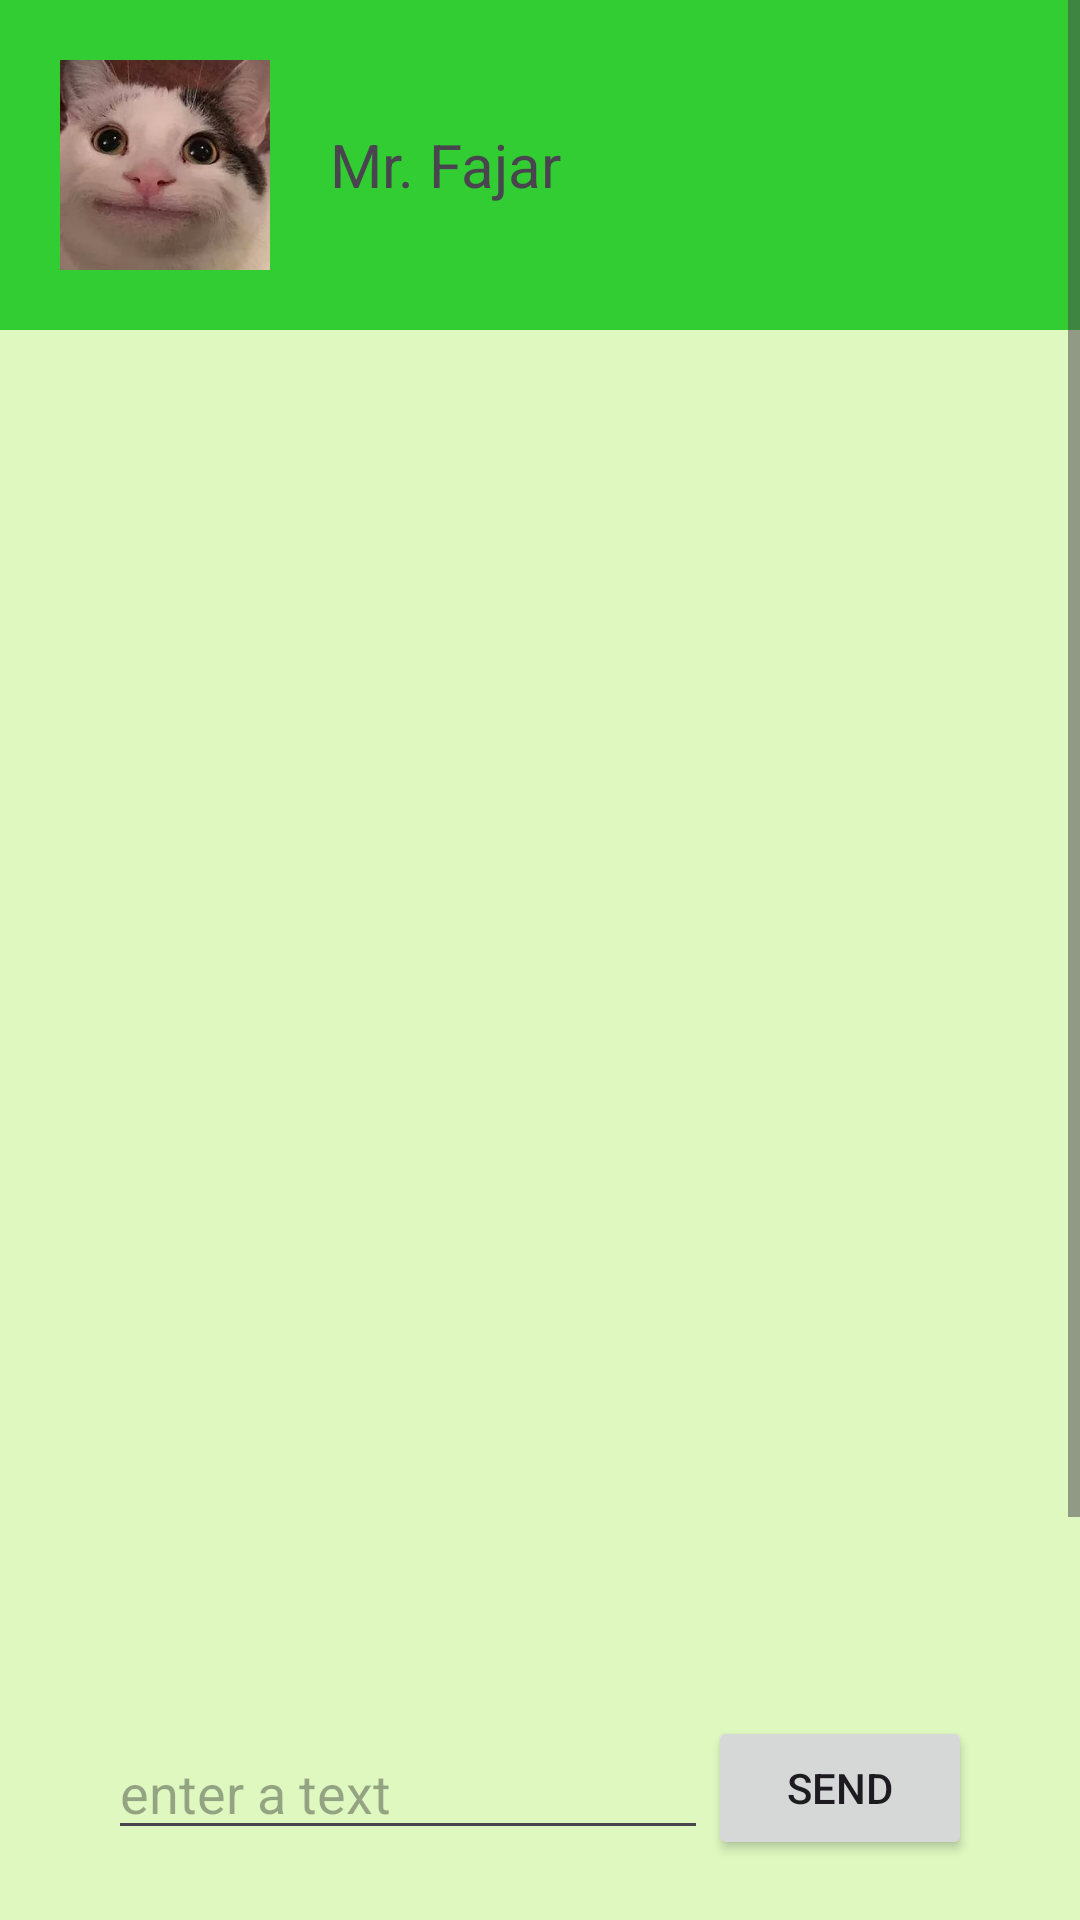

Android layout source for this screen:
<!-- AndroidManifest.xml: application theme Theme.AcquirePrinter -->
<!-- res/layout/talk_to.xml -->
<RelativeLayout xmlns:android="http://schemas.android.com/apk/res/android"
    xmlns:tools="http://schemas.android.com/tools"
    android:layout_width="match_parent"
    android:layout_height="match_parent"
    android:background="#DEF8C0"
    tools:context="com.stall.Chat">

    
    <ScrollView
        android:layout_width="match_parent"
        android:layout_height="match_parent">
        <LinearLayout
            android:layout_width="match_parent"
            android:layout_height="match_parent"
            android:orientation="vertical"
            android:textAlignment="textEnd"
            >
            <TableLayout
                android:layout_width="match_parent"
                android:layout_height="wrap_content"
                android:background="@color/green_lime"
                >
                <LinearLayout
                    android:layout_width="wrap_content"
                    android:layout_height="wrap_content"
                    android:padding="20dp"
                    android:orientation="horizontal">
                    <ImageView
                        android:layout_width="70dp"
                        android:layout_height="70dp"
                        android:src="@drawable/the_renter"
                        android:scaleType="centerCrop"
                        android:background="@drawable/custom_edit_text2"/>
                    <TextView
                        android:paddingLeft="20dp"
                        android:layout_width="wrap_content"
                        android:layout_height="wrap_content"
                        android:textSize="20dp"
                        android:text="Mr. Fajar"
                        android:layout_gravity="center"/>

                </LinearLayout>
            </TableLayout>
            <ListView
                android:padding="9dp"
                android:id="@+id/talking_box"
                android:layout_width="wrap_content"
                android:layout_height="700dp"
                android:textAlignment="textEnd"/>



        </LinearLayout>


    </ScrollView>

    <LinearLayout
        android:layout_width="match_parent"
        android:layout_height="wrap_content"
        android:layout_gravity="bottom"
        android:gravity="center"
        android:orientation="horizontal"
        android:paddingBottom="20dp"
        android:layout_alignParentBottom="true">

        <EditText
            android:id="@+id/gottext"
            android:layout_width="200dp"
            android:layout_height="wrap_content"
            android:autofillHints="Text message"
            android:hint="enter a text"
            android:inputType="text" />

        <Button
            android:id="@+id/send"
            android:layout_width="wrap_content"
            android:layout_height="wrap_content"
            android:text="Send" />
    </LinearLayout>



</RelativeLayout>
<!-- resources referenced by this layout -->
<resources>
  <color name="green_lime">#32CD32</color>
  <!-- drawable custom_edit_text2 (drawable) -->
  <?xml version="1.0" encoding="utf-8"?>
  <shape xmlns:android="http://schemas.android.com/apk/res/android"
      android:shape="rectangle">
      <stroke
          android:width="3dp"
          android:color="@color/grey"/>
      <corners
          android:radius="20dp"/>
  </shape>
  <!-- drawable the_renter: jpg bitmap (drawable, 214719 bytes) -->
  <style name="Theme.AcquirePrinter" parent="Base.Theme.AcquirePrinter" />
  <color name="grey">#8E8C8C</color>
  <style name="Base.Theme.AcquirePrinter" parent="Theme.Material3.DayNight.NoActionBar">
          
          <item name="colorPrimary">@color/dark_green</item>
      </style>
  <color name="dark_green">#059033</color>
</resources>
